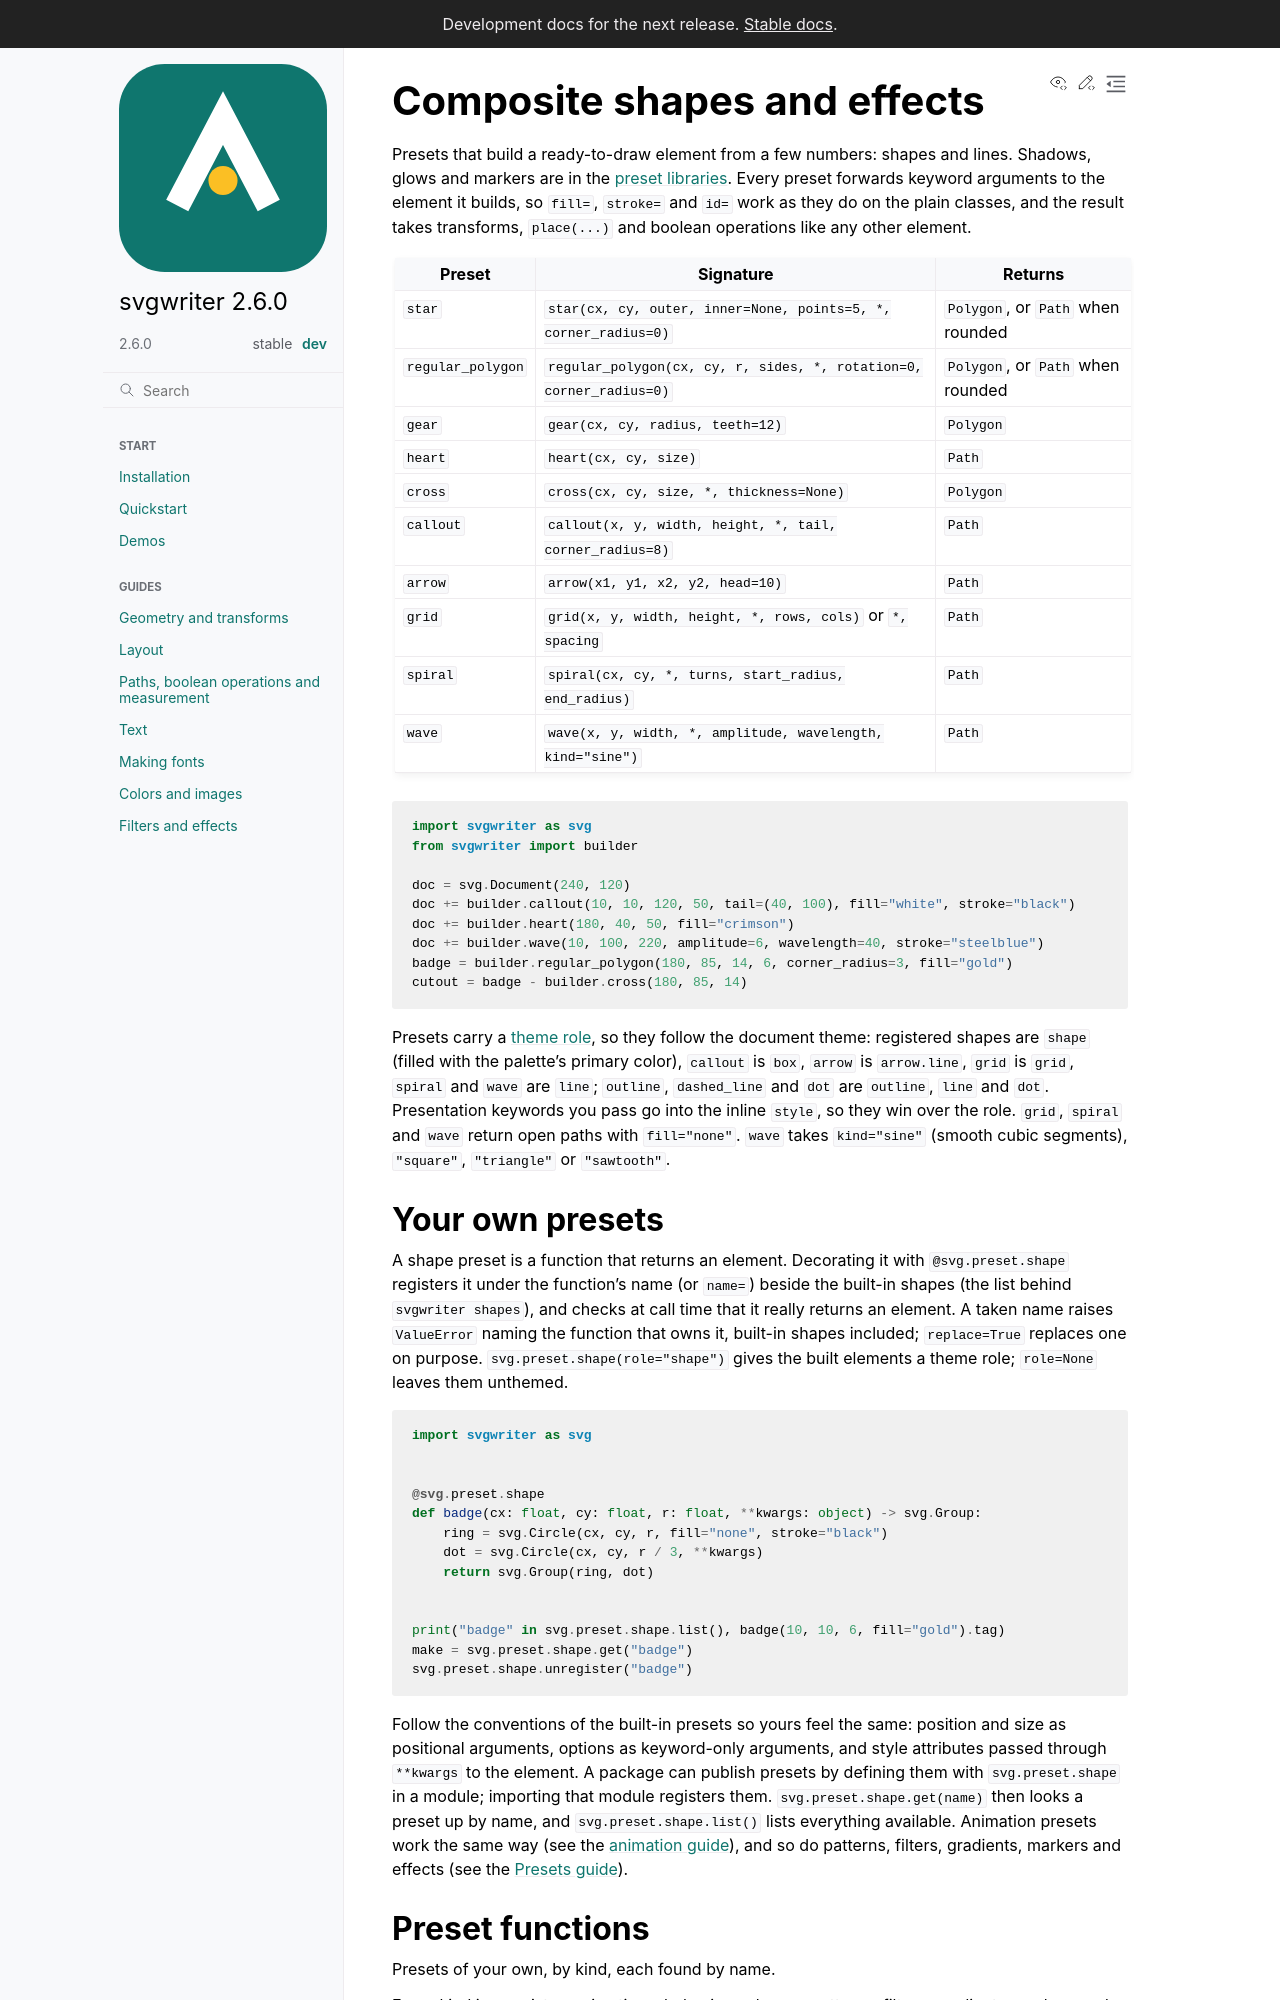

repository: wzjoriv/svgwriter · page: dev/reference/builder.html · generator: sphinx

# Composite shapes and effects

Presets that build a ready-to-draw element from a few numbers: shapes and lines. Shadows, glows and
markers are in the [preset libraries](presets.md). Every preset forwards keyword arguments to the element it builds, so `fill=`, `stroke=` and
`id=` work as they do on the plain classes, and the result takes transforms, `place(...)` and boolean
operations like any other element.
